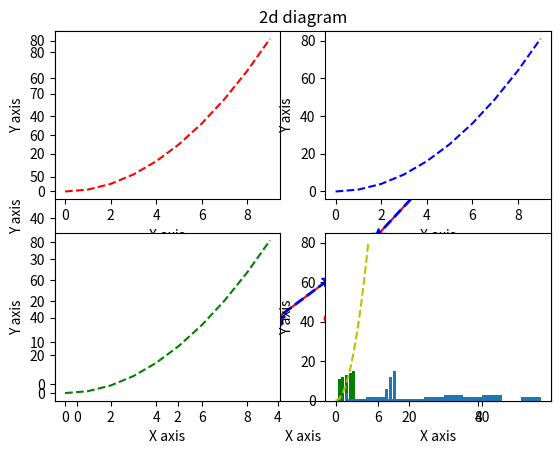

Write Python code to recreate this figure.
#!/usr/bin/env python
# coding: utf-8

# In[1]:


get_ipython().system('pip install matplotlib')


# In[4]:


import matplotlib.pyplot as plt
get_ipython().run_line_magic('matplotlib', 'inline')


# In[5]:


import numpy as np


# In[6]:


x = np.arange(0,10)


# In[7]:


y = np.arange(11,21)


# In[8]:


x


# In[9]:


y


# In[31]:


plt.scatter(x,y,c="r")
plt.xlabel("X axis")
plt.ylabel("Y axis")
plt.title("graph in 2D")
plt.savefig("test.png")


# In[29]:


y = x*x


# In[13]:


y


# In[14]:


x


# In[24]:


plt.plot(x,y ,c ='r')


# In[70]:


plt.plot(x,y,'b*',linestyle = "dashed",linewidth = 2,markersize = "10")
plt.xlabel("X axis")
plt.ylabel("Y axis")
plt.title("2d diagram")


# In[77]:


plt.subplot(2,2,1)
plt.plot(x,y,"r--")
plt.xlabel("X axis")
plt.ylabel( "Y axis")

plt.subplot(2,2,2)
plt.plot(x,y,"b--")
plt.xlabel("X axis")
plt.ylabel ( "Y axis")

plt.subplot(2,2,3)
plt.plot(x,y,"g--")
plt.xlabel("X axis")
plt.ylabel( "Y axis")

plt.subplot(2,2,4)
plt.plot(x,y,"y--")
plt.xlabel("X axis")
plt.ylabel( "Y axis")


# In[88]:


x1 = [1,2,3,4,5]
y1 = [11,12,13,14,15]

x2 = [3,14,15,16]
y2 = [4,6,12,15]
plt.bar(x1,y1,color = "g")
plt.bar(x2,y2,)


# In[91]:


a = np.array([12,23,26,15,32,31,37,3,32,42,42,12,25,41,36,56,51])
plt.hist(a)


# In[ ]:





# In[ ]:





# In[ ]:





# In[ ]:





# In[ ]:





# In[ ]:





# In[ ]:





# In[ ]:





# In[ ]:





# In[ ]:





# In[ ]:





# In[ ]:





# In[ ]:





# In[ ]:





# In[ ]:





# In[ ]:





# In[ ]:





# In[ ]:





# In[ ]:





# In[ ]:





# In[ ]:





# In[ ]:





# In[ ]:





# In[ ]:





# In[ ]:





# In[ ]:





# In[ ]:





# In[ ]:





# In[ ]:





# In[ ]:





# In[ ]:





# In[ ]:





# In[ ]:





# In[ ]:





# In[ ]:




